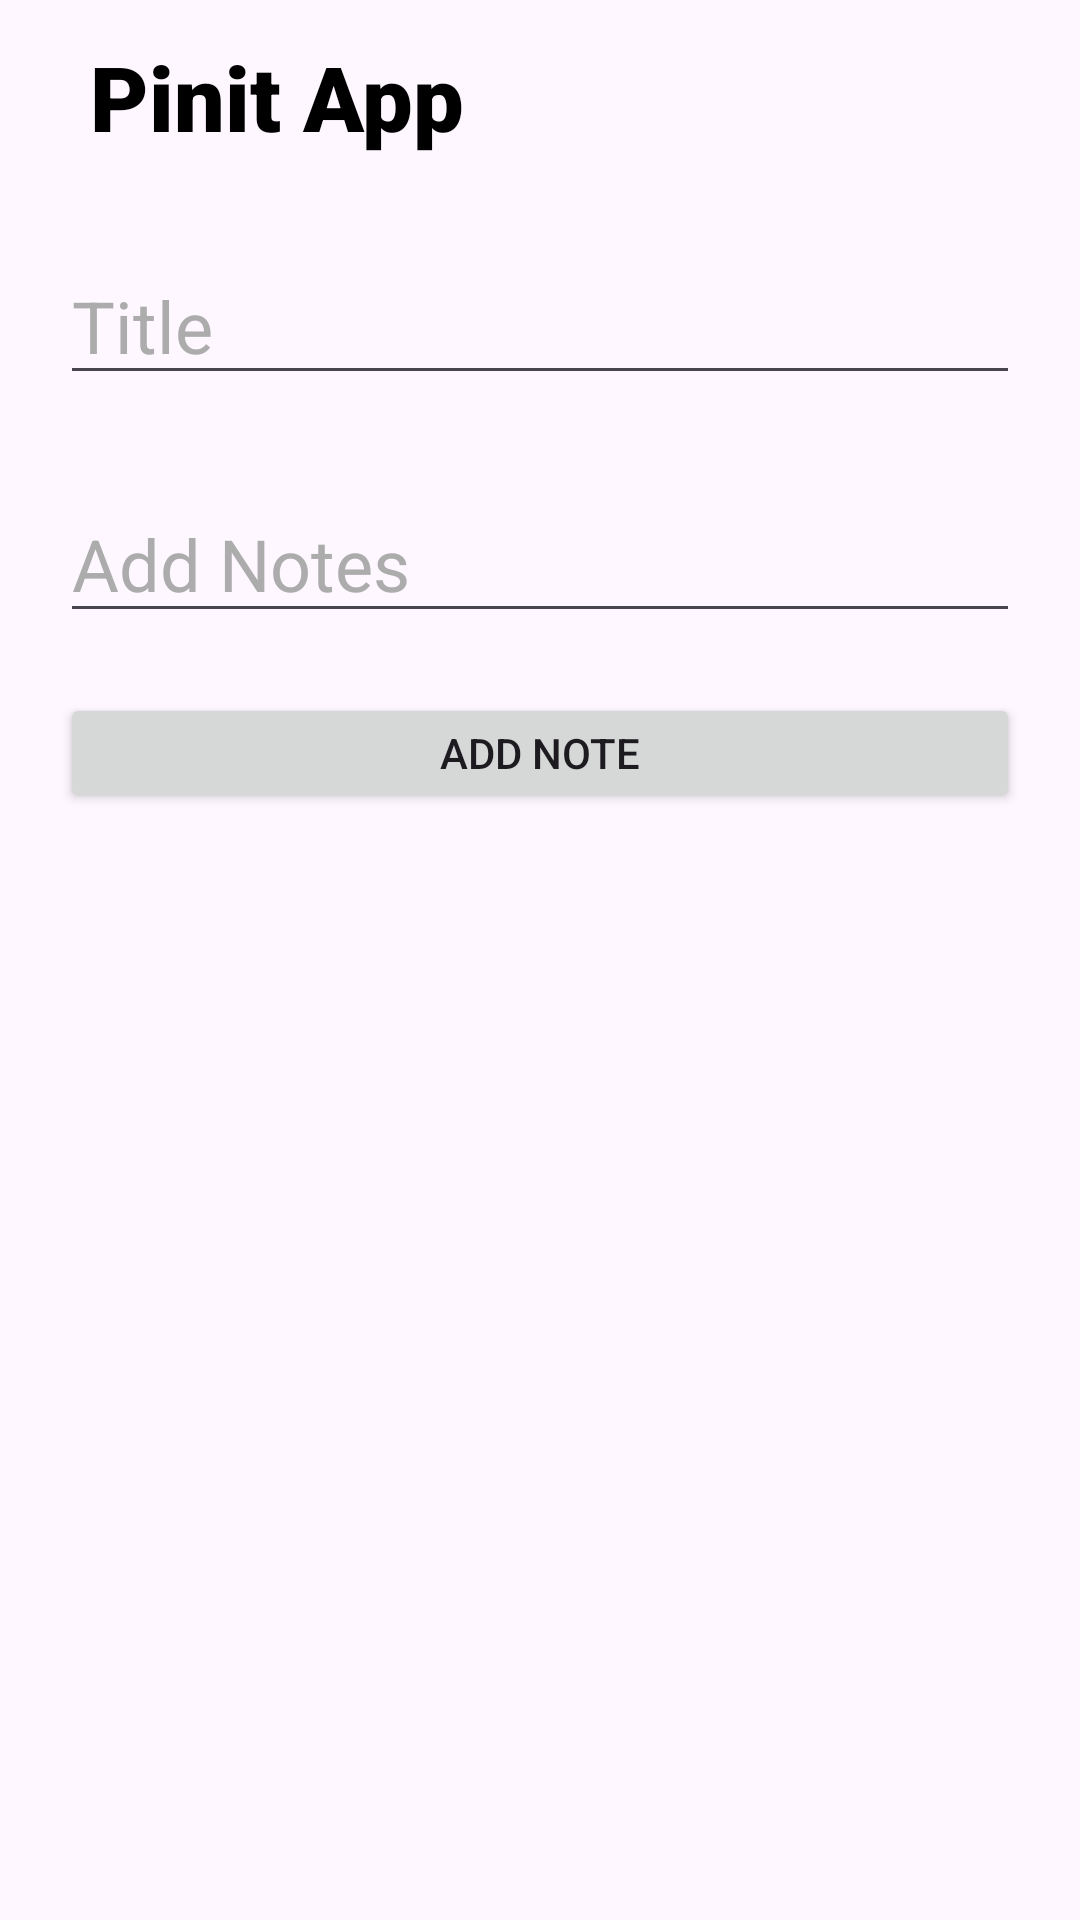

Layout XML and referenced resources for this Android screen:
<!-- AndroidManifest.xml: application theme Theme.PinItApp -->
<!-- res/layout/activity_note_taking.xml -->
<?xml version="1.0" encoding="utf-8"?>
<LinearLayout xmlns:android="http://schemas.android.com/apk/res/android"
    xmlns:app="http://schemas.android.com/apk/res-auto"
    xmlns:tools="http://schemas.android.com/tools"
    android:id="@+id/main"
    android:layout_width="match_parent"
    android:layout_height="match_parent"
    android:orientation="vertical"
    tools:context=".NoteTakingActivity">

    <RelativeLayout
        android:id="@+id/navList"
        android:layout_width="match_parent"
        android:layout_height="wrap_content"
        android:orientation="horizontal"
        >

        <TextView
            android:layout_width="wrap_content"
            android:layout_height="wrap_content"
            android:text="Pinit App"
            android:textColor="@color/black"
            android:textSize="30sp"
            android:fontFamily="sans-serif-black"
            android:layout_marginHorizontal="30dp"
            android:layout_marginTop="12dp"
            />
        
        <ImageView
            android:id="@+id/saveBtn"
            android:layout_width="40dp"
            android:layout_height="40dp"
            android:src="@drawable/ic_add_task"
            android:layout_alignParentEnd="true"
            android:layout_centerVertical="true"
            android:layout_marginEnd="20dp"
        />
    </RelativeLayout>

    <EditText
        android:id="@+id/titleEdit"
        android:layout_width="match_parent"
        android:layout_height="wrap_content"
        android:textColor="@color/black"
        android:hint="@string/add_title"
        android:textColorHint="@color/light_grey"
        android:textSize="24sp"
        android:layout_marginHorizontal="20dp"
        android:layout_marginTop="30dp"
        android:singleLine="true"
    />

    <EditText
        android:id="@+id/noteEdit"
        android:layout_width="match_parent"
        android:layout_height="wrap_content"
        android:textColor="@color/black"
        android:hint="@string/add_notes"
        android:textColorHint="@color/light_grey"
        android:textSize="24sp"
        android:layout_marginHorizontal="20dp"
        android:layout_marginTop="30dp"
        android:singleLine="true"
        />

    <Button
        android:layout_width="match_parent"
        android:layout_height="40dp"
        android:text="Add Note"
        android:layout_marginHorizontal="20dp"
        android:layout_marginTop="20dp"
    />

</LinearLayout>
<!-- resources referenced by this layout -->
<resources>
  <color name="black">#FF000000</color>
  <color name="light_grey">#ACACAC</color>
  <string name="add_notes">Add Notes</string>
  <string name="add_title">Title</string>
  <style name="Theme.PinItApp" parent="Base.Theme.PinItApp" />
  <style name="Base.Theme.PinItApp" parent="Theme.Material3.DayNight.NoActionBar">
          
          
      </style>
</resources>
